Run: headless pygame with SDL's dummy video driver; simulated clock (each Clock.tick advances the game by its frame time, no real sleeping); random seed 0; keys injected as events and as key.get_pressed() state; no mouse input.
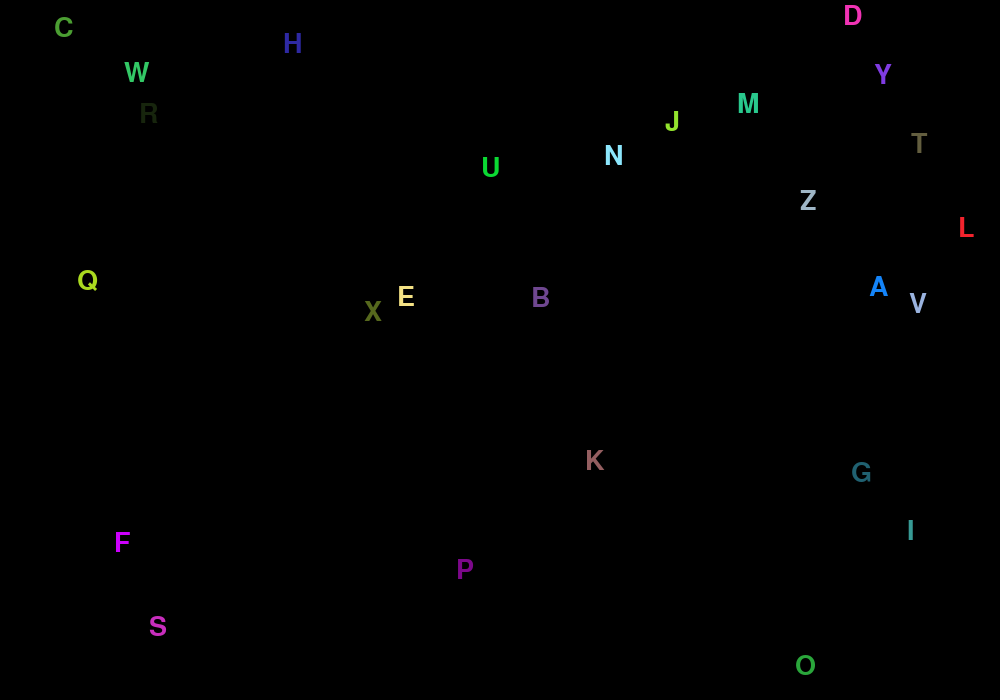
Frame 1 of 4 · flips 1–60 · no input
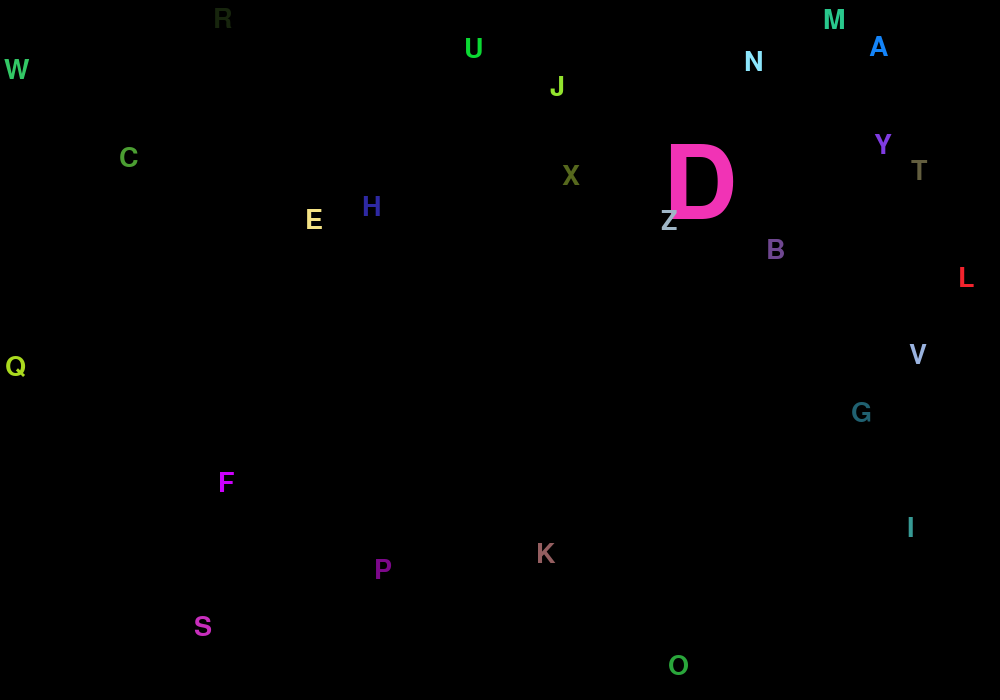
Frame 2 of 4 · flips 61–180 · tapped SPACE, RETURN · held RIGHT (→), D
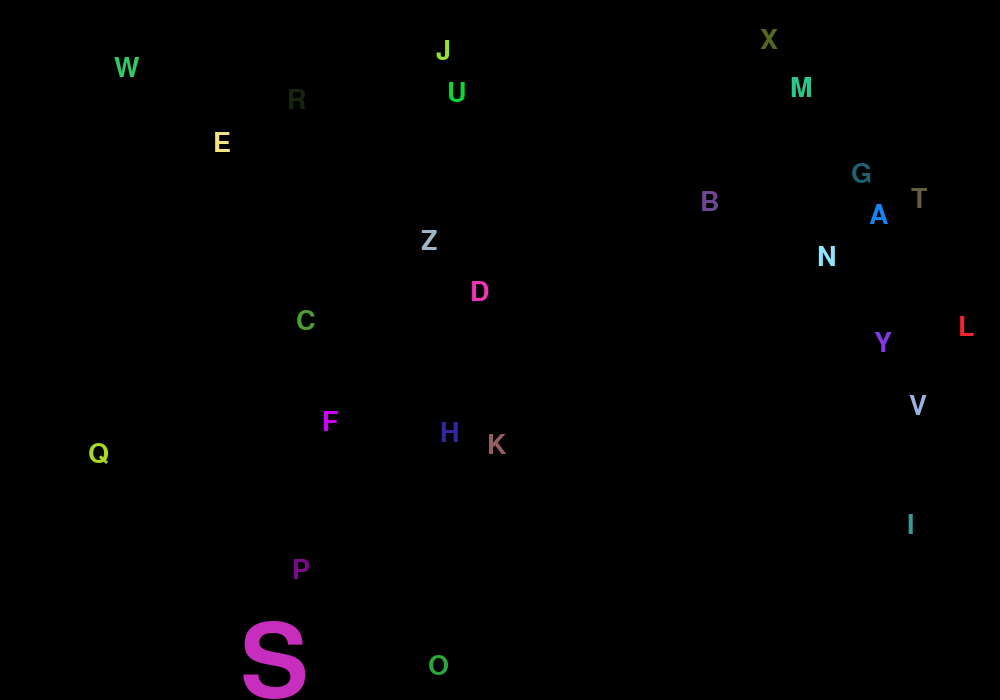
Frame 3 of 4 · flips 181–300 · held DOWN (↓), S
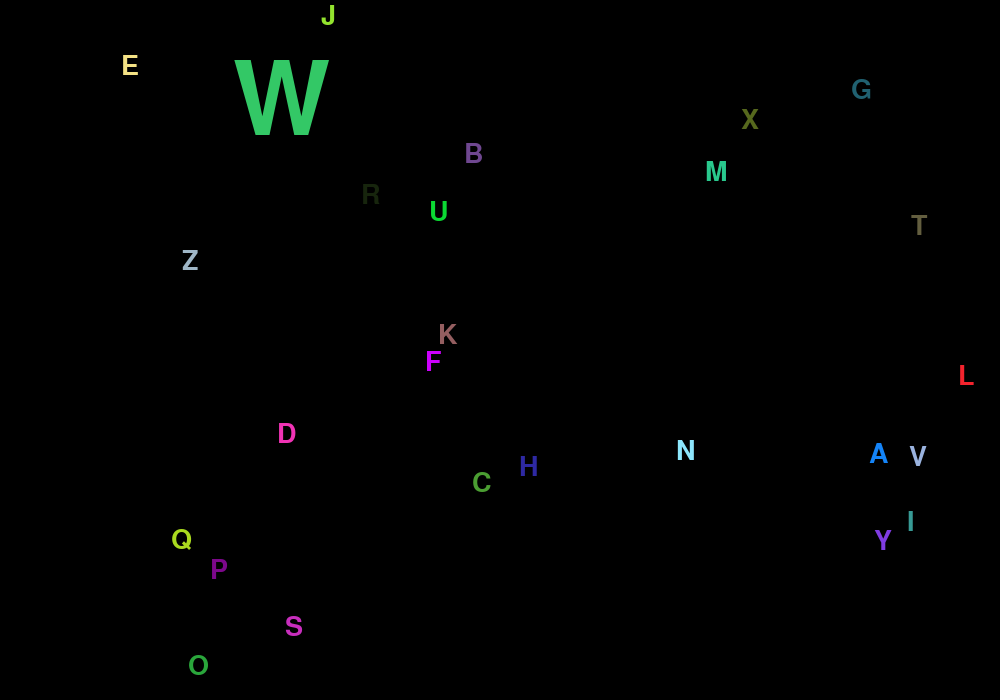
Frame 4 of 4 · flips 301–420 · held LEFT (←), A, UP (↑), W

The pygame program that drew these frames:

import pygame
import random
import string
import math

# Initialize Pygame
pygame.init()

# Set up the game window
window_width = 1000
window_height = 700
window = pygame.display.set_mode((window_width, window_height))
pygame.display.set_caption("Alphabet Swarm")

# Set up colors
BLACK = (0, 0, 0)
WHITE = (255, 255, 255)

# Set up letter attributes
default_letter_size = 40
default_letter_speed = 2
num_letters = 26
letters = list(string.ascii_uppercase)

# Create a list to store letter positions and velocities
letter_positions = []
letter_velocities = []
letter_colors = []  # New list to store letter colors

for _ in range(num_letters):
    x = random.randint(0, window_width - default_letter_size)
    y = random.randint(0, window_height - default_letter_size)
    angle = random.uniform(0, 2 * math.pi)
    speed = random.randint(1, default_letter_speed)
    vx = math.cos(angle) * speed
    vy = math.sin(angle) * speed
    letter_positions.append((x, y))
    letter_velocities.append((vx, vy))
    letter_colors.append((random.randint(0, 255), random.randint(0, 255), random.randint(0, 255)))  # Generate random colors

clock = pygame.time.Clock()

# Adjustable parameters
letter_size = default_letter_size
letter_speed = default_letter_speed

# New variable to store the selected letter
selected_letter = None

# Game loop
running = True
while running:
    for event in pygame.event.get():
        if event.type == pygame.QUIT:
            running = False
        elif event.type == pygame.KEYDOWN:
            # Check if the pressed key matches a letter in the swarm
            if event.unicode.upper() in letters:
                selected_letter = event.unicode.upper()
                letter_size = 150  # Change the letter size to 150 when a letter is pressed

    # Clear the screen
    window.fill(BLACK)

    # Update letter positions
    for i, (x, y) in enumerate(letter_positions):
        vx, vy = letter_velocities[i]

        # Update letter position
        x += vx
        y += vy

        # Keep the letters within the window boundaries
        if x < 0 or x > window_width - letter_size:
            vx = -vx
        if y < 0 or y > window_height - letter_size:
            vy = -vy

        # Update letter position and velocity in the lists
        letter_positions[i] = (x, y)
        letter_velocities[i] = (vx, vy)

        # Get the color and size for the letter
        letter_color = letter_colors[i]
        current_letter_size = letter_size if letters[i] == selected_letter else default_letter_size

        # Draw the letter on the screen with the color and size
        font = pygame.font.Font(None, current_letter_size)
        letter_surface = font.render(letters[i], True, letter_color)
        window.blit(letter_surface, (x, y))

    # Update the display
    pygame.display.update()

    # Limit the frame rate
    clock.tick(120)

# Quit the game
pygame.quit()
